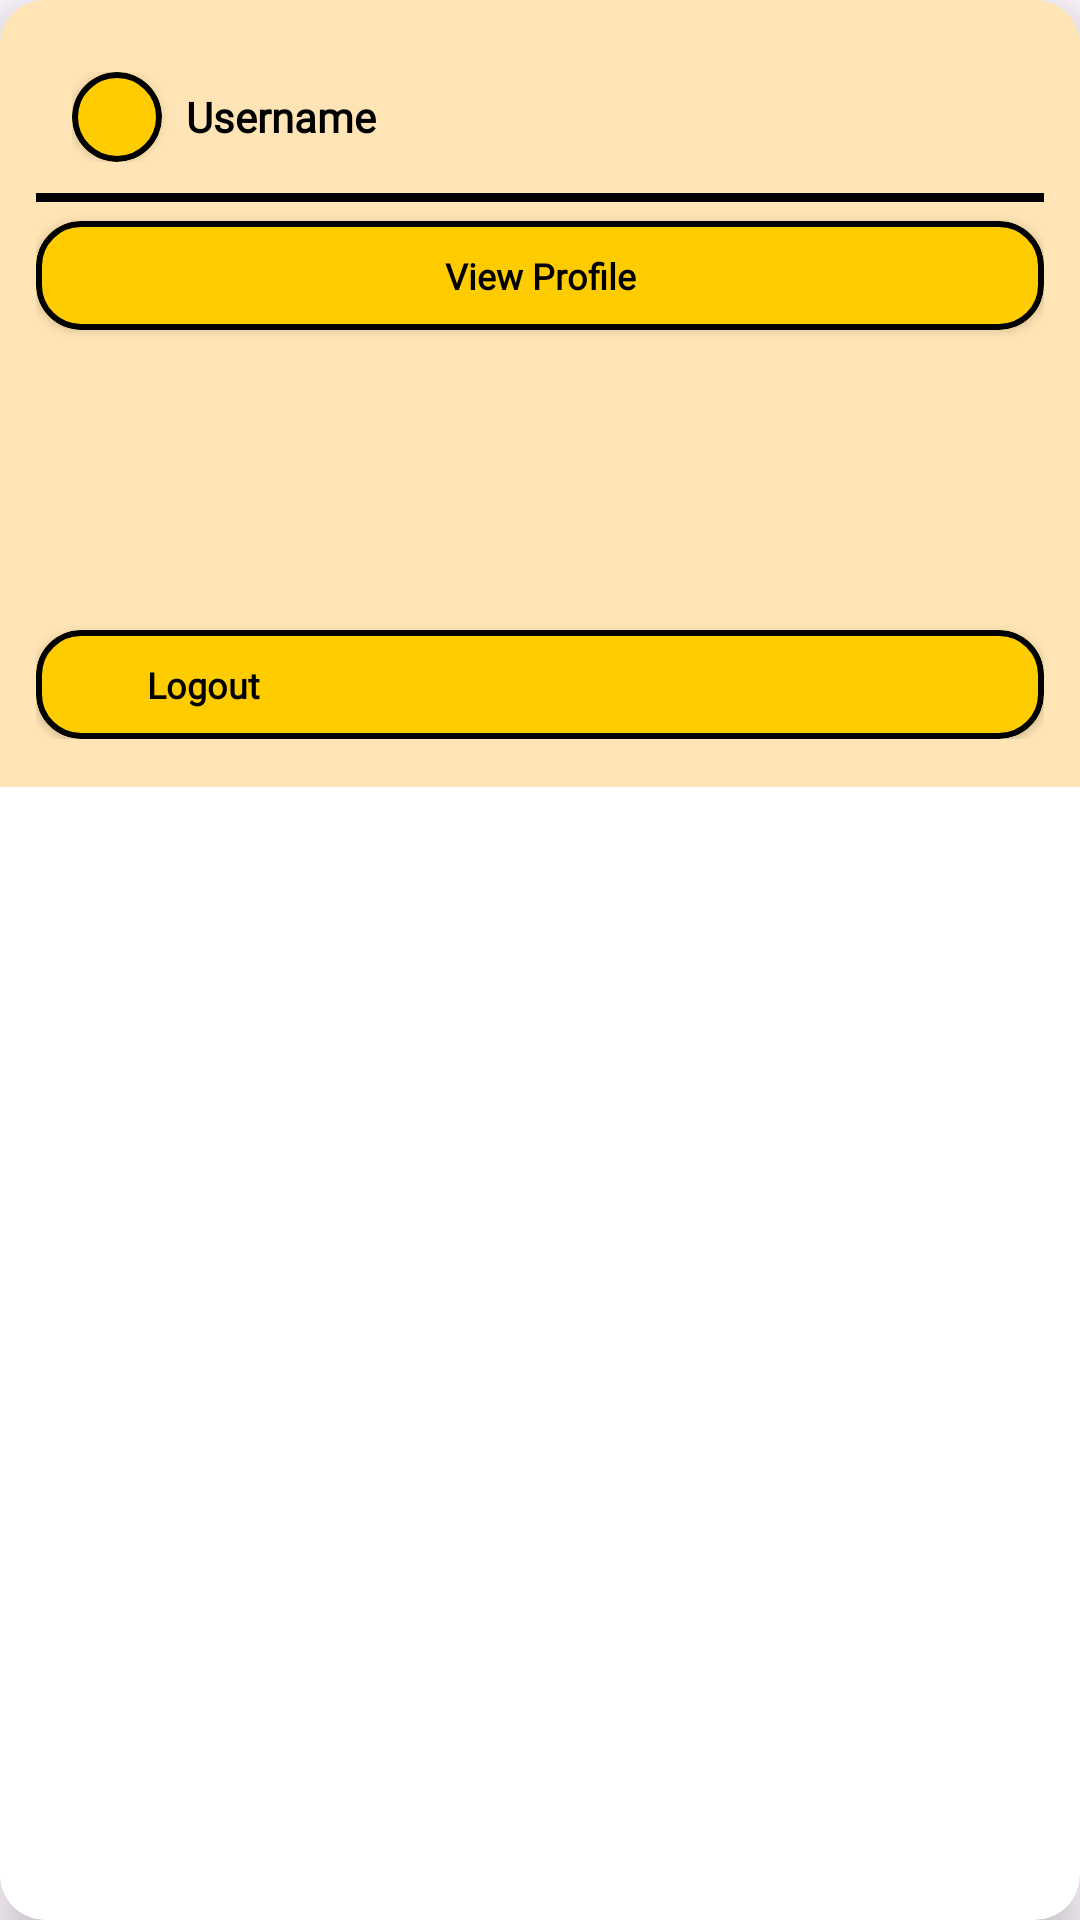

Reconstruct the res/layout file that produces this screen, plus the resources it refers to.
<!-- AndroidManifest.xml: application theme Theme.KuripotHub -->
<!-- res/layout/profile_modal.xml -->
<?xml version="1.0" encoding="utf-8"?>
<androidx.cardview.widget.CardView xmlns:android="http://schemas.android.com/apk/res/android"
    xmlns:app="http://schemas.android.com/apk/res-auto"
    android:layout_width="250dp"
    android:layout_height="wrap_content"
    android:layout_margin="16dp"
    app:cardCornerRadius="15dp"
    app:cardElevation="8dp">

        <LinearLayout
            android:layout_width="match_parent"
            android:layout_height="wrap_content"
            android:background="#FFE4B5"
            android:orientation="vertical"
            android:paddingHorizontal="12dp"
            android:paddingVertical="16dp">

            
            <LinearLayout
                android:layout_width="match_parent"
                android:layout_height="wrap_content"
                android:orientation="horizontal"
                android:gravity="center_vertical"
                android:layout_marginBottom="12dp"
                android:paddingHorizontal="12dp"
                android:paddingVertical="8dp">

                <com.google.android.material.card.MaterialCardView
                    android:layout_width="30dp"
                    android:layout_height="30dp"
                    android:layout_marginEnd="8dp"
                    app:strokeWidth="2dp"
                    app:strokeColor="@color/black"
                    app:cardBackgroundColor="@color/yellow"
                    app:cardCornerRadius="15dp"
                    app:cardElevation="2dp">

                    <ImageView
                        android:layout_width="18dp"
                        android:layout_height="18dp"
                        android:layout_gravity="center"
                        android:contentDescription="Profile icon"
                        android:src="@drawable/ic_profile" />
                </com.google.android.material.card.MaterialCardView>

                <TextView
                    android:id="@+id/usernameText"
                    android:layout_width="0dp"
                    android:layout_height="wrap_content"
                    android:layout_weight="1"
                    android:fontFamily="@font/russo_one"
                    android:text="Username"
                    android:textColor="@android:color/black"
                    android:textSize="14sp"
                    android:textStyle="bold" />
            </LinearLayout>

            
            <View
                android:layout_width="match_parent"
                android:layout_height="3dp"
                android:layout_marginTop="-10dp"
                android:background="@android:color/black"
                android:layout_marginBottom="16dp" />

            
            <com.google.android.material.card.MaterialCardView
                android:id="@+id/editProfileButton"
                android:layout_width="match_parent"
                android:layout_height="wrap_content"
                android:layout_marginBottom="100dp"
                android:layout_marginTop="-10dp"
                android:clickable="true"
                android:focusable="true"
                app:cardBackgroundColor="@color/yellow"
                app:strokeWidth="2dp"
                app:strokeColor="@color/black"
                app:cardCornerRadius="15dp"
                app:cardElevation="2dp">

                <TextView
                    android:layout_width="match_parent"
                    android:layout_height="wrap_content"
                    android:fontFamily="@font/russo_one"
                    android:gravity="center"
                    android:paddingVertical="10dp"
                    android:text="View Profile"
                    android:textColor="@android:color/black"
                    android:textSize="12sp"
                    android:textStyle="bold" />
            </com.google.android.material.card.MaterialCardView>

            
            <com.google.android.material.card.MaterialCardView
                android:id="@+id/logoutButton"
                android:layout_width="match_parent"
                android:layout_height="wrap_content"
                app:cardBackgroundColor="@color/yellow"
                app:strokeColor="@color/black"
                app:strokeWidth="2dp"
                android:clickable="true"
                android:focusable="true"
                app:cardCornerRadius="15dp"
                app:cardElevation="2dp">

                <LinearLayout
                    android:layout_width="match_parent"
                    android:layout_height="wrap_content"
                    android:orientation="horizontal"
                    android:layout_marginLeft="15dp"
                    android:gravity="left"
                    android:paddingVertical="10dp">

                    <ImageView
                        android:layout_width="16dp"
                        android:layout_height="16dp"
                        android:src="@drawable/logout"
                        android:layout_marginEnd="6dp" />

                    <TextView
                        android:layout_width="wrap_content"
                        android:layout_height="wrap_content"
                        android:fontFamily="@font/russo_one"
                        android:text="Logout"
                        android:textColor="@android:color/black"
                        android:textSize="12sp"
                        android:textStyle="bold" />
                </LinearLayout>
            </com.google.android.material.card.MaterialCardView>

        </LinearLayout>
</androidx.cardview.widget.CardView>
<!-- resources referenced by this layout -->
<resources>
  <color name="black">#FF000000</color>
  <color name="yellow">#FFCC00</color>
  <style name="Theme.KuripotHub" parent="Base.Theme.KuripotHub" />
  <style name="Base.Theme.KuripotHub" parent="Theme.Material3.DayNight.NoActionBar">
          
          
      </style>
</resources>
